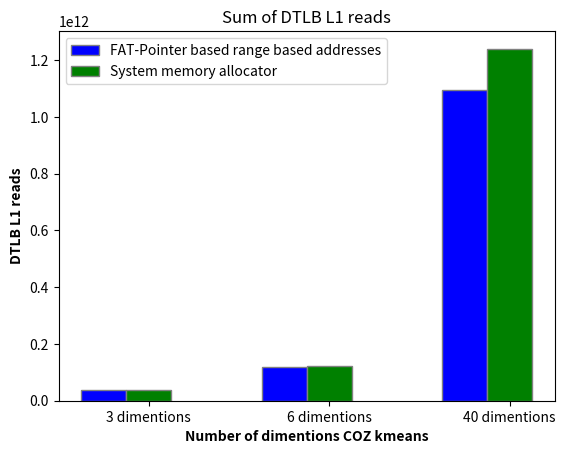

Python code for this plot:
import matplotlib.pyplot as plt
import numpy as np

dim3_physically_contigous = np.array([1944100892,
    1929198745,
    2147407618,
    2361683504,
    2229290045,
    1936107919,
    1950196981,
    2316564611,
    2415777784,
    2251930639,
    1917048962,
    2122919883,
    2305445935,
    2216085132,
    2061970506,
    2077573288,
    2415427574])

dmin_3_physically_contigous = sum(dim3_physically_contigous)

dim3_regular = np.array([2001205195,
    2037350408,
    2077998800,
    2064361816,
    2370004326,
    2366505116,
    2433485997,
    2388982491,
    2622710065,
    2231849577,
    2213896383,
    1971144730,
    2279336623,
    2384236727,
    2159066740,
    1872922315,
    2046840068])

dmin_3_regular = sum(dim3_regular)

dim6_contigous = np.array([2472219435,
    3473628174,
    3146805964,
    2747609863,
    3624063096,
    2299770299,
    2731333935,
    2500798504,
    2279879638,
    3989040226,
    2595662999,
    3715651239,
    3293638078,
    2723808934,
    4183888040,
    2437497235,
    3262957061,
    3260647309,
    2145129129,
    3874909746,
    2471935689,
    3143457211,
    3450920659,
    2570835020,
    4197209649,
    3325832132,
    3041911087,
    3848617519,
    1973739208,
    3773139796,
    2737410930,
    2907858299,
    3813970823,
    2856501924,
    3505228599,
    2432178891,
    2854895470,
    3602152695,
    2576232334
    ])

dim_6_contigous = sum(dim6_contigous)

dim6_regular = np.array([3512147188,
    2931698338,
    3130637973,
    2799013235,
    3256184323,
    2992132432,
    3041359022,
    3094813437,
    3028071885,
    3380696386,
    3018331410,
    2899603552,
    3264907899,
    3002822837,
    3045671887,
    3119204499,
    2953573342,
    2963606839,
    2855193865,
    3043260399,
    2972252469,
    2503069946,
    2958386657,
    3033810534,
    3007362327,
    3026500873,
    3159826130,
    2504328570,
    4058464445,
    3218889301,
    3597912212,
    4181723542,
    3749432601,
    3654586898,
    3557679884,
    3322970044,
    3630597266,
    3130958213,
    1019981557])

dim_6_regular = sum(dim6_regular)

dim40_contigous = np.array([5271750211,
    5947977060,
    6406575235,
    5511255729,
    6423429240,
    5094278723,
    6242776302,
    6297848739,
    4590445845,
    6764711612,
    4610372742,
    5903997396,
    5747140551,
    6300303767,
    6640645385,
    4818280514,
    7823467298,
    5828843492,
    7619923263,
    7891459023,
    7387222066,
    7941541977,
    5433577677,
    7362215737,
    7053988636,
    7387626023,
    6945895832,
    4915107460,
    6745811484,
    7802741433,
    6808767570,
    7717542941,
    5557441777,
    6274197189,
    6839290749,
    6583819269,
    8175619486,
    7374930361,
    7496545906,
    5787152431,
    6970388902,
    7150342762,
    6374515148,
    7086240550,
    6014911926,
    6805497356,
    6787839300,
    6029236409,
    7045329429,
    5463327288,
    7023215119,
    6305754943,
    6040079901,
    7642513816,
    5399217904,
    7615536076,
    6947227611,
    6886438575,
    6525913645,
    5704035737,
    6001096710,
    4595121294,
    3891698114,
    5754907462,
    5581736391,
    8438909738,
    7281420759,
    9120364283,
    8975142455,
    6194068545,
    7645451782,
    6244703959,
    8436588830,
    8530553210,
    7617848374,
    8172082546,
    6812387244,
    8703432529,
    8613319990,
    7501293173,
    8216594940,
    5673006642,
    7168602771,
    7846317702,
    7094119540,
    8854752613,
    5455608081,
    8407641178,
    8338729110,
    8119635911,
    8981010962,
    7495479592,
    8554574662,
    8404630428,
    7519304345,
    7136761544,
    6528504686,
    8236643504,
    6831632676,
    8347118009,
    7641263754,
    5707359038,
    6748898177,
    6066310601,
    6943861727,
    7098959658,
    5212148705,
    6824640874,
    5583585529,
    8003156647,
    6415970122,
    6830508723,
    7041516118,
    6892969782,
    7126446374,
    8238572592,
    6702708346,
    6612046729,
    6731145590,
    7182643495,
    6166401716,
    6391553234,
    6638759846,
    5539008636,
    8406967616,
    7660149216,
    8431551979,
    8269144799,
    7734313131,
    8403891519,
    7258535328,
    7776937659,
    6064178686,
    5770876015,
    6982161319,
    5235604055,
    8101527192,
    6046956898,
    6827456214,
    7874652143,
    5025716700,
    7506539290,
    6196558003,
    6656436732,
    5956327575,
    4626891040,
    6350370528,
    5249154115,
    7566366652,
    7035152421,
    5894510533,
    7071341874,
    6305872895,
    7188950553,
    6518432441,
    5956890819,
    7441553601,
    6285032471,
    6776691911,
    5916079446,
    2984166525
    ])

dim_40_contigous = sum(dim40_contigous)

dim40_regular = np.array([int(x) for x in """7320333725
    8041544574  
    6359081713
    7676718410
    7408541973
    8549261018
    6455940864
    7638044083
    7852961154
    8105713414
    8099296359
    8588846829
    9264198897
    7866569227
    8241210929
    8266772980
    9025896341
    8543734536
    8436388827
    8593700407
    7449440289
    8297109440
    8213614706
    9250000125
    7852953217
    8789498566
    7365356677
    7663656239
    7930037512
    7141236610
    7737423168
    8306296388
    8693384934
    7433924991
    7878827892
    7671595716
    7150009037
    8591898274
    8167375582
    8355489369
    7173398288
    8066437344
    6594406377
    7699310879
    7502720090
    7940562130
    6738407130
    7831934111
    7551421487
    8597892604
    7251882911
    7497411167
    7623185317
    6601524684
    8174240923
    7425424118
    7689177096
    5496078729
    5695648325
    7096458210
    4812243000
    8265423889
    7406646505
    8401794675
    8029187256
    8262191583
    8410556911
    8215142659
    7977382227
    8090414614
    8943953292
    7822463926
    7959987169
    7730265183
    8736349787
    8143049809
    6640249510
    7530281166
    6842877170
    7512789107
    7638804649
    7995198730
    7496218179
    7181518949
    8254413848
    8022381985
    7361988882
    7810130859
    7417215012
    7872443581
    7732389294
    7814055171
    7463971008
    8433179161
    7010361542
    8758722649
    7834208169
    7467025814
    7909486359
    7462899259
    8890074348
    8072645870
    7422221759
    8907995744
    6612293480
    7843416231
    8411079708
    9525606221
    6937922478
    7845436454
    7864992534
    7427672637
    8619142087
    8731377069
    8885281498
    7559808728
    7173215681
    7652102219
    6717276768
    8244303885
    7151149289
    7102114957
    6526600396
    7151648008
    7526924470
    8040860568
    8175611289
    7459798487
    7145058572
    6890657989
    7345908520
    8924306436
    8931634035
    8324005045
    8599147593
    8880835677
    8165157302
    7460488360
    8628914421
    8583302346
    7934022758
    7056421549
    8275846606
    7009386280
    7495129707
    7773552723
    7645908705
    8608406256
    8712832214
    7664452295
    8321095578
    8643168243
    7250479737
    7556324607
    7738815689
    6796106269
    7213420720
    7365304658
    7297146598""".replace('    ',',').replace('\n','').split(",")])

dim_40_regular = sum(dim40_regular)

# dimentions = ("3-dementions", "6-dementions", "40-dementions")
# comparitors = {
#     'FAT-Pointer based range address': (dmin_3_physically_contigous, dim_6_contigous, dim_40_contigous),
#     'System Allocator': (dmin_3_regular, dim_6_regular, dim_40_regular),
# }

# x = np.arange(len(dimentions))  # the label locations
# width = 0.25  # the width of the bars
# multiplier = 0

# fig, ax = plt.subplots(layout='constrained')

# for attribute, measurement in comparitors.items():
#     offset = width * multiplier
#     rects = ax.bar(x + offset, measurement, width, label=attribute)
#     ax.bar_label(rects, padding=3)
#     multiplier += 1

# # Add some text for labels, title and custom x-axis tick labels, etc.
# ax.set_ylabel('DTLB L1 reads')
# ax.set_title('L1D_TLB')
# ax.set_xticks(x + width, dimentions)
# ax.legend(loc='upper left', ncols=2)
# ax.set_ylim(0, 250)

# plt.show()

# Sample data
categories = ['3 dimentions', '6 dimentions', '40 dimentions']
group_1 = [dmin_3_physically_contigous, dim_6_contigous, dim_40_contigous]
group_2 = [dmin_3_regular, dim_6_regular, dim_40_regular]

# Number of categories
n = len(categories)

# Create a bar width
bar_width = 0.25

# Create an array with the positions of the bars on the x-axis
r1 = np.arange(n)
r2 = [x + bar_width for x in r1]
# r3 = [x + bar_width for x in r2]

# Create the grouped bar graph
plt.bar(r1, group_1, color='b', width=bar_width, edgecolor='grey', label='FAT-Pointer based range based addresses')
plt.bar(r2, group_2, color='g', width=bar_width, edgecolor='grey', label='System memory allocator')
# plt.bar(r3, group_3, color='r', width=bar_width, edgecolor='grey', label='Group 3')

# Add xticks on the middle of the grouped bars
plt.xlabel('Number of dimentions COZ kmeans', fontweight='bold')
plt.xticks([r + bar_width for r in range(n)], categories)

# Add labels and title
plt.ylabel('DTLB L1 reads', fontweight='bold')
plt.title('Sum of DTLB L1 reads')

# Add a legend
plt.legend()

# Show the plot
# plt.show()
plt.savefig('l1-tlb-kmeans.png')